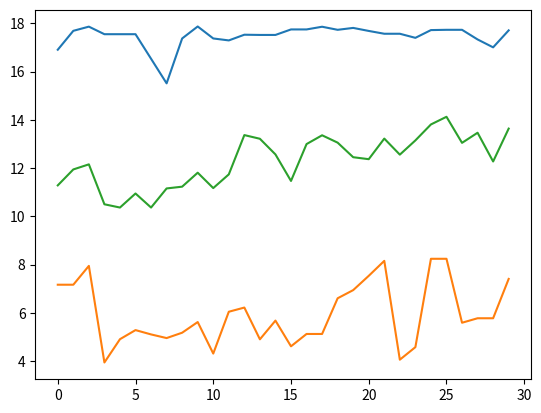

Write the Python code that produced this figure.
import random
import math
import numpy as np
import statistics as st
import matplotlib.pyplot as plt

SIZE_POPULATION = 50

taxa_crossover = 0.2
taxa_mutacao = 0.2

populations = []
new_population = []
best_individuals = [] # Saves best individual of each popultion
worst_individuals = [] # Saves worts individuals of each population
mean_individuals = [] # Saves the mean individuals of each population
fit_value = [] # Fitness Values
fit_value_sorted = [] # Fitness Values Sorted
fit_add = [] # Fitness sum
fit_parents = [] # Selected parents

def populating():
    global populations
    populations = ([[random.uniform(0,10) for x in range(2)] for i in range(SIZE_POPULATION)])

def f_X(x1,x2):
    return math.sqrt(x1) * math.sin(x1) * math.sqrt(x2) * math.sin(x2) + 10

def fitness_score():
    global populations, new_population
    global fit_value, fit_add, fit_parents, fit_value_sorted, best_individuals, mean_individuals

    # Calculating the fitness for each individual
    for i in range(SIZE_POPULATION) :
        chromosome_value = f_X(populations[i][0], populations[i][1])
        fit_value.append(chromosome_value)

    # Sorting the fit_value vector to get the best and worst individual of the population
    fit_value_sorted = fit_value.copy()
    fit_value_sorted.sort(reverse=True)

    # Saving the best individual of the population
    best_individuals.append(fit_value_sorted[0])

    # Saving the best individual of the population
    worst_individuals.append(fit_value_sorted[-1])

    # Saving the mean value of the population
    mean_individuals.append(st.mean(fit_value))

    # Building the sum vector
    for i in range(SIZE_POPULATION):
        if i == 0:
            fit_add.append(fit_value[i])  
        else:
            fit_add.append(fit_value[i] + fit_add[i-1])

    # Building the vector of selected parents
    for i in range(SIZE_POPULATION):
        fit_parent_number = random.randint(0, math.floor(fit_add[-1]))

        for j in range(SIZE_POPULATION):
            if fit_parent_number < fit_add[j]:
                fit_parents.append(j)
                break

def crossover(p1:list , p2:list):

    if random.uniform(0,1) > taxa_crossover:
        return p1, p2
    
    else:
        a = random.uniform(0,1)

        # Defining firts son
        new_x1 = a * p1[0] + (1 - a) * p2[0]
        new_x2 = a * p1[1] + (1 - a) * p2[1]
        o1 = [new_x1, new_x2]

        # Defining second son
        new_x1 = a * p2[0] + (1 - a) * p1[0]
        new_x2 = a * p2[1] + (1 - a) * p1[1]
        o2 = [new_x1, new_x2]

        return o1, o2

def mutation():
    global new_population

    for i in range(SIZE_POPULATION):
        for j in range(2):
            if random.uniform(0,1) < taxa_mutacao:
                # Mutating
                new_population[i][j] = random.uniform(new_population[i][j]*(1-taxa_mutacao),new_population[i][j]*(1+taxa_mutacao))
                
                # Cehcking if the mutated value is between 0 and 10
                while new_population[i][j] > 10 or new_population[i][j] < 0:
                    new_population[i][j] = random.uniform(new_population[i][j]*(1-taxa_mutacao),new_population[i][j]*(1+taxa_mutacao))
                
            else:
                # Don't mutate
                pass



def main():

    global populations, new_population
    global best_individuals, worst_individuals, fit_parents

    # Creating the initial population
    populating()

    for j in range (30):

         # Applying the fitness function
        fitness_score()

        # Creating the new population and applying crossover -> Some parents will do crossover and some will not
        for i in range(0, SIZE_POPULATION - 1, 2):
            new_population.append([])
            new_population.append([])
            new_population[i], new_population[i+1] = crossover(populations[fit_parents[i]], populations[fit_parents[i+1]])

        # Applying mutation in the new population
        mutation()

        # Adjusting Variables
        populations.clear()
        populations = new_population.copy()
        new_population.clear()
        fit_add.clear()
        fit_parents.clear()
        fit_value.clear()
        fit_value_sorted.clear()

    # Ploting graph
    plt.plot(best_individuals)
    plt.plot(worst_individuals)
    plt.plot(mean_individuals)


    # Cleaning vectors
    best_individuals.clear()
    worst_individuals.clear()
    mean_individuals.clear()

if __name__ == "__main__":
    main()